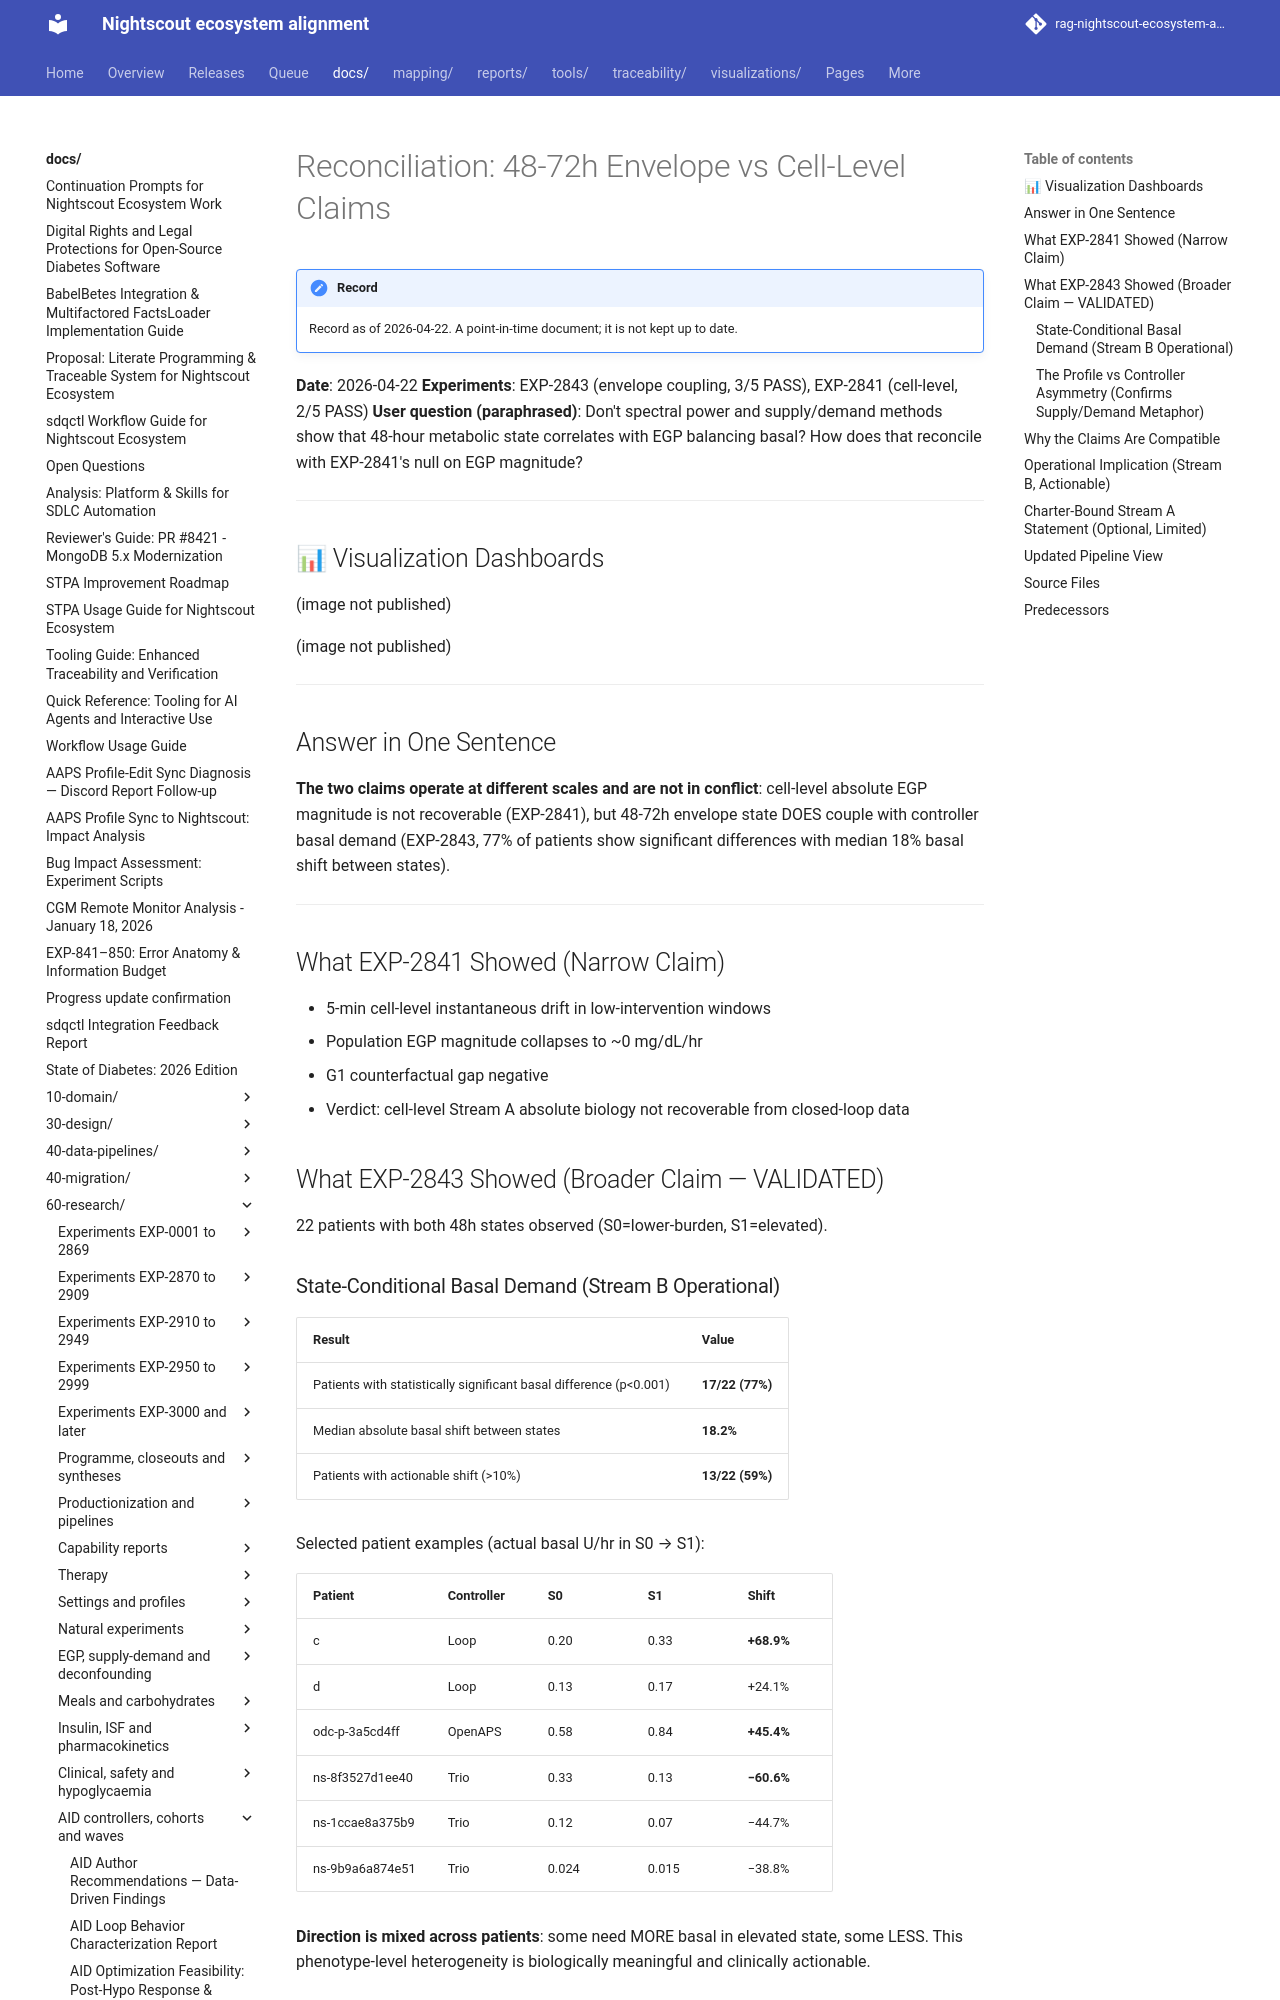

repository: bewest/rag-nightscout-ecosystem-alignment · page: docs/60-research/envelope-vs-cell-level-reconciliation-2026-04-22.html · generator: mkdocs

# Reconciliation: 48-72h Envelope vs Cell-Level Claims

**Date**: 2026-04-22
**Experiments**: EXP-2843 (envelope coupling, 3/5 PASS), EXP-2841 (cell-level, 2/5 PASS)
**User question (paraphrased)**: Don't spectral power and supply/demand methods
show that 48-hour metabolic state correlates with EGP balancing basal? How
does that reconcile with EXP-2841's null on EGP magnitude?

---


## 📊 Visualization Dashboards

![Envelope vs cell-level reconciliation](../../visualizations/envelope-vs-cell-level/fig01_reconciliation.png)

![ISF gap analysis](../../visualizations/envelope-vs-cell-level/fig02_isf_gap.png)

---

## Answer in One Sentence

**The two claims operate at different scales and are not in conflict**: cell-level
absolute EGP magnitude is not recoverable (EXP-2841), but 48-72h envelope state
DOES couple with controller basal demand (EXP-2843, 77% of patients show
significant differences with median 18% basal shift between states).

---

## What EXP-2841 Showed (Narrow Claim)

- 5-min cell-level instantaneous drift in low-intervention windows
- Population EGP magnitude collapses to ~0 mg/dL/hr
- G1 counterfactual gap negative
- Verdict: cell-level Stream A absolute biology not recoverable from
  closed-loop data

## What EXP-2843 Showed (Broader Claim — VALIDATED)

22 patients with both 48h states observed (S0=lower-burden, S1=elevated).

### State-Conditional Basal Demand (Stream B Operational)

| Result | Value |
|--------|-------|
| Patients with statistically significant basal difference (p<0.001) | **17/22 (77%)** |
| Median absolute basal shift between states | **18.2%** |
| Patients with actionable shift (>10%) | **13/22 (59%)** |

Selected patient examples (actual basal U/hr in S0 → S1):

| Patient | Controller | S0 | S1 | Shift |
|---------|------------|----|----|-------|
| c       | Loop       | 0.20 | 0.33 | **+68.9%** |
| d       | Loop       | 0.13 | 0.17 | +24.1% |
| odc-58680324 | OpenAPS | 0.58 | 0.84 | **+45.4%** |
| ns-8f3527d1ee40 | Trio | 0.33 | 0.13 | **−60.6%** |
| ns-1ccae8a375b9 | Trio | 0.12 | 0.07 | −44.7% |
| ns-9b9a6a874e51 | Trio | 0.024 | 0.015 | −38.8% |

**Direction is mixed across patients**: some need MORE basal in elevated
state, some LESS. This phenotype-level heterogeneity is biologically
meaningful and clinically actionable.
